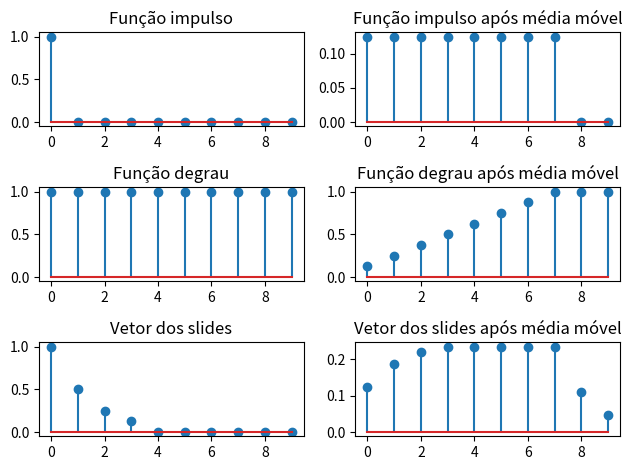

Generate this figure with matplotlib:
import numpy as np
import matplotlib.pyplot as plt

def degrau_unitario(n):
    sinal = np.where(n>=0, 1, 0)
    return np.int16(sinal)

def impulso_unitario(n):
    sinal = np.where(n == 0, 1, 0)
    return np.int16(sinal)

def media_movel(fn, k):
    hist = np.zeros(k)
    y = list()
    for x in fn:
        hist[-1] = x
        res = np.sum(1/k * hist)
        y.append(res)
        hist = np.roll(hist, -1)
    return np.array(y, dtype='f')

if __name__ == "__main__":
    n_vet = np.arange(10)

    impulso = impulso_unitario(n_vet)

    degrau = degrau_unitario(n_vet)

    vet = np.where(np.logical_and(n_vet>=0, n_vet<4), 0.5**n_vet, 0)

    # medias
    mm_impulso = media_movel(impulso, 8)

    mm_degrau = media_movel(degrau, 8)

    mm_vet = media_movel(vet, 8)
    
    #plots

    fig, ((ax_imp, ax_impmm), (ax_degrau, ax_degraumm), (ax_vet, ax_vetmm)) = plt.subplots(3, 2)
    
    ax_imp.stem(n_vet, impulso)
    ax_imp.set_title('Função impulso')
    ax_impmm.stem(n_vet, mm_impulso)
    ax_impmm.set_title('Função impulso após média móvel')
    ax_degrau.stem(n_vet, degrau)
    ax_degrau.set_title('Função degrau')
    ax_degraumm.stem(n_vet, mm_degrau)
    ax_degraumm.set_title('Função degrau após média móvel')
    ax_vet.stem(n_vet, vet)
    ax_vet.set_title('Vetor dos slides')
    ax_vetmm.stem(n_vet, mm_vet)
    ax_vetmm.set_title('Vetor dos slides após média móvel')

    fig.tight_layout()

    plt.show()
